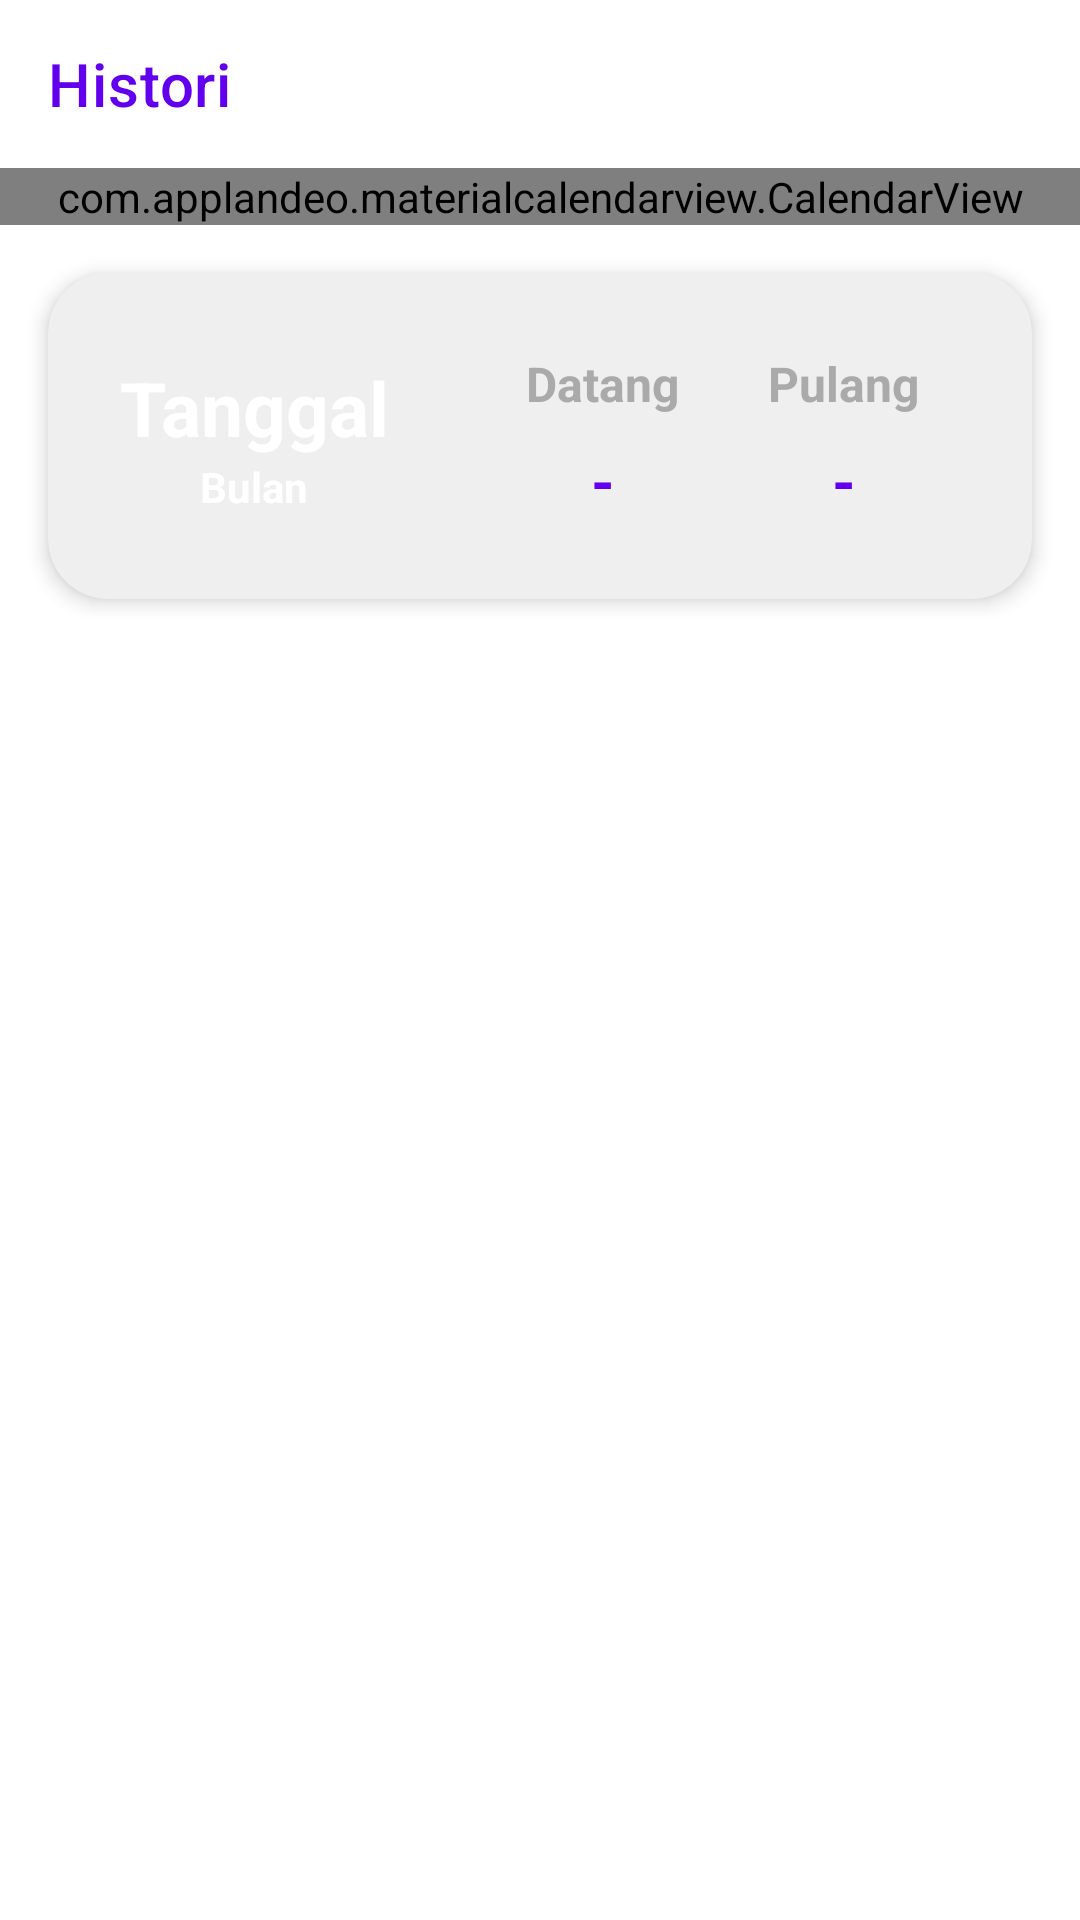

This screen was rendered from an Android layout file. Write that file and the resources it references.
<!-- AndroidManifest.xml: application theme Theme.LiveAttendanceApp -->
<!-- res/layout/fragment_history.xml -->
<androidx.constraintlayout.widget.ConstraintLayout xmlns:android="http://schemas.android.com/apk/res/android"
    xmlns:tools="http://schemas.android.com/tools"
    android:layout_width="match_parent"
    android:layout_height="match_parent"
    xmlns:app="http://schemas.android.com/apk/res-auto"
    tools:context=".views.history.HistoryFragment">

    <ScrollView
        android:layout_width="match_parent"
        android:layout_height="match_parent"
        android:fillViewport="true">

        <androidx.constraintlayout.widget.ConstraintLayout
            android:layout_width="match_parent"
            android:layout_height="wrap_content">

            <com.google.android.material.appbar.AppBarLayout
                android:id="@+id/appbar_history"
                android:layout_width="match_parent"
                android:layout_height="wrap_content"
                android:background="@android:color/transparent"
                android:elevation="0dp"
                app:layout_constraintTop_toTopOf="parent">

                <androidx.appcompat.widget.Toolbar
                    android:id="@+id/tb_history"
                    android:layout_width="match_parent"
                    android:layout_height="wrap_content"
                    app:title="@string/history"
                    app:titleTextColor="@color/colorPrimary"
                    android:elevation="0dp"/>

            </com.google.android.material.appbar.AppBarLayout>

            <com.applandeo.materialcalendarview.CalendarView
                android:id="@+id/calendar_view_history"
                android:layout_width="match_parent"
                android:layout_height="wrap_content"
                app:eventsEnabled="true"
                app:headerColor="@color/background"
                app:pagesColor="@color/background"
                app:abbreviationsBarColor="@color/background"
                app:headerLabelColor="@color/colorPrimary"
                app:abbreviationsLabelsColor="@color/colorPrimary"
                app:todayLabelColor="@color/colorPrimary"
                app:previousButtonSrc="@drawable/ic_baseline_keyboard_arrow_left_24"
                app:forwardButtonSrc="@drawable/ic_baseline_keyboard_arrow_right_24"
                app:layout_constraintTop_toBottomOf="@id/appbar_history"/>

            <androidx.cardview.widget.CardView
                android:layout_width="match_parent"
                android:layout_height="wrap_content"
                app:cardElevation="4dp"
                app:cardCornerRadius="20dp"
                android:layout_margin="16dp"
                app:cardBackgroundColor="#EFEFEF"
                app:layout_constraintTop_toBottomOf="@id/calendar_view_history">

                <androidx.constraintlayout.widget.ConstraintLayout
                    android:layout_width="match_parent"
                    android:layout_height="wrap_content"
                    android:padding="8dp">

                    <LinearLayout
                        android:id="@+id/container_date"
                        android:layout_width="wrap_content"
                        android:layout_height="wrap_content"
                        android:minWidth="100dp"
                        android:orientation="vertical"
                        android:paddingStart="16dp"
                        android:paddingEnd="16dp"
                        android:paddingTop="20dp"
                        android:paddingBottom="20dp"
                        android:background="@drawable/bg_btn_primary"
                        android:gravity="center"
                        app:layout_constraintTop_toTopOf="parent"
                        app:layout_constraintBottom_toBottomOf="parent"
                        app:layout_constraintStart_toStartOf="parent">

                        <TextView
                            android:id="@+id/tv_current_date"
                            android:layout_width="wrap_content"
                            android:layout_height="wrap_content"
                            android:text="@string/date"
                            android:textStyle="bold"
                            android:textSize="25sp"
                            android:textColor="@android:color/white"/>

                        <TextView
                            android:id="@+id/tv_current_month"
                            android:layout_width="wrap_content"
                            android:layout_height="wrap_content"
                            android:text="@string/month"
                            android:textStyle="bold"
                            android:textSize="14sp"
                            android:textColor="@android:color/white"/>

                    </LinearLayout>

                    <TextView
                        android:id="@+id/text_view_check_in"
                        android:layout_width="wrap_content"
                        android:layout_height="wrap_content"
                        android:text="@string/check_in"
                        android:textSize="16sp"
                        android:textStyle="bold"
                        android:textColor="@android:color/darker_gray"
                        android:gravity="center"
                        app:layout_constraintVertical_chainStyle="packed"
                        app:layout_constraintBottom_toTopOf="@id/tv_time_check_in"
                        app:layout_constraintTop_toTopOf="parent"
                        app:layout_constraintStart_toEndOf="@id/container_date"
                        app:layout_constraintEnd_toStartOf="@id/text_view_check_out"/>

                    <TextView
                        android:id="@+id/text_view_check_out"
                        android:layout_width="wrap_content"
                        android:layout_height="wrap_content"
                        android:text="@string/check_out"
                        android:textSize="16sp"
                        android:textStyle="bold"
                        android:textColor="@android:color/darker_gray"
                        android:gravity="center"
                        app:layout_constraintVertical_chainStyle="packed"
                        app:layout_constraintBottom_toTopOf="@id/tv_time_check_out"
                        app:layout_constraintTop_toTopOf="parent"
                        app:layout_constraintEnd_toEndOf="parent"
                        app:layout_constraintStart_toEndOf="@id/text_view_check_in"/>

                    <TextView
                        android:id="@+id/tv_time_check_in"
                        android:layout_width="wrap_content"
                        android:layout_height="wrap_content"
                        android:text="@string/default_text"
                        android:textStyle="bold"
                        android:textColor="@color/colorPrimary"
                        android:textSize="20sp"
                        android:layout_marginTop="8dp"
                        app:layout_constraintTop_toBottomOf="@id/text_view_check_in"
                        app:layout_constraintStart_toStartOf="@id/text_view_check_in"
                        app:layout_constraintEnd_toEndOf="@id/text_view_check_in"
                        app:layout_constraintBottom_toBottomOf="parent"/>

                    <TextView
                        android:id="@+id/tv_time_check_out"
                        android:layout_width="wrap_content"
                        android:layout_height="wrap_content"
                        android:text="@string/default_text"
                        android:textStyle="bold"
                        android:textColor="@color/colorPrimary"
                        android:textSize="20sp"
                        android:layout_marginTop="8dp"
                        app:layout_constraintTop_toBottomOf="@id/text_view_check_out"
                        app:layout_constraintStart_toStartOf="@id/text_view_check_out"
                        app:layout_constraintEnd_toEndOf="@id/text_view_check_out"
                        app:layout_constraintBottom_toBottomOf="parent"/>

                </androidx.constraintlayout.widget.ConstraintLayout>

            </androidx.cardview.widget.CardView>

        </androidx.constraintlayout.widget.ConstraintLayout>

    </ScrollView>

    <ProgressBar
        android:id="@+id/pbHistory"
        android:layout_width="wrap_content"
        android:layout_height="wrap_content"
        android:visibility="gone"
        app:layout_constraintStart_toStartOf="parent"
        app:layout_constraintEnd_toEndOf="parent"
        app:layout_constraintTop_toTopOf="parent"
        app:layout_constraintBottom_toBottomOf="parent"/>

</androidx.constraintlayout.widget.ConstraintLayout>
<!-- resources referenced by this layout -->
<resources>
  <string name="check_in">Datang</string>
  <string name="check_out">Pulang</string>
  <string name="date">Tanggal</string>
  <string name="default_text" translatable="false">-</string>
  <string name="history">Histori</string>
  <string name="month">Bulan</string>
  <style name="Theme.LiveAttendanceApp" parent="Theme.MaterialComponents.DayNight.DarkActionBar">
          
          <item name="colorPrimary">@color/purple_500</item>
          <item name="colorPrimaryVariant">@color/purple_700</item>
          <item name="colorOnPrimary">@color/white</item>
          
          <item name="colorSecondary">@color/teal_200</item>
          <item name="colorSecondaryVariant">@color/teal_700</item>
          <item name="colorOnSecondary">@color/black</item>
          
          <item name="android:statusBarColor">?attr/colorPrimaryVariant</item>
          
      </style>
  <!-- not gathered from this repository: default colours our renderer supplied (Android Studio template values) -->
  <color name="purple_500">#FF6200EE</color>
  <color name="purple_700">#FF3700B3</color>
  <color name="teal_200">#FF03DAC5</color>
  <color name="teal_700">#FF018786</color>
  <color name="black">#FF000000</color>
  <color name="white">#FFFFFFFF</color>
  <color name="colorPrimary">#FF6200EE</color>
</resources>
